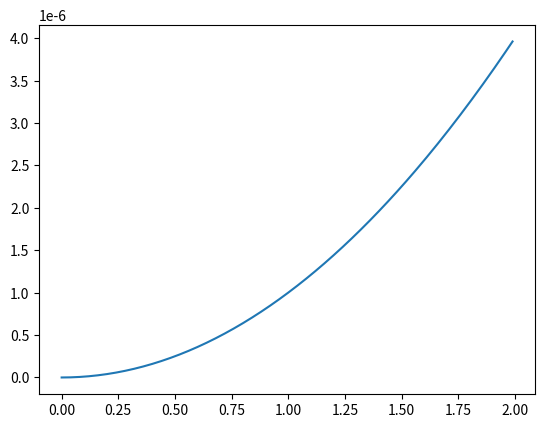
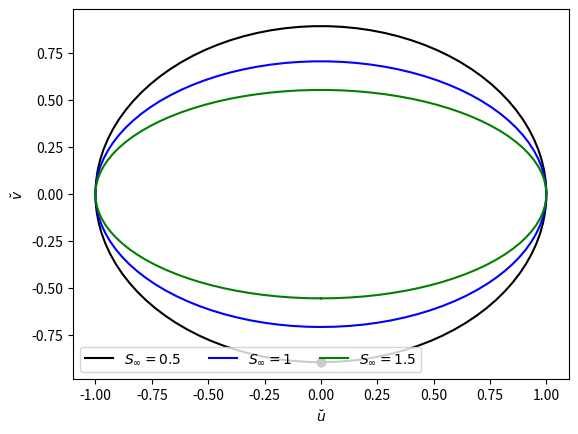
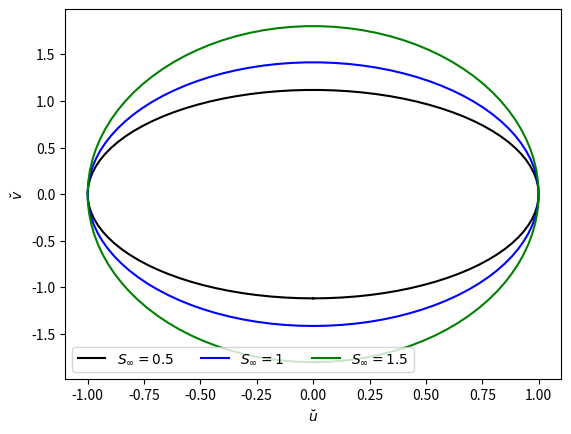
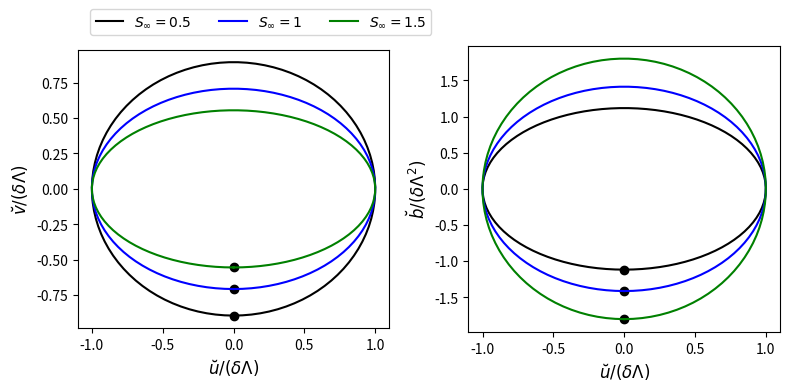
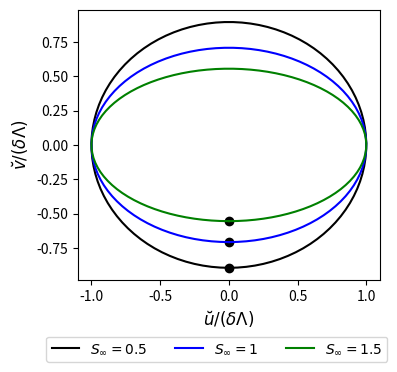
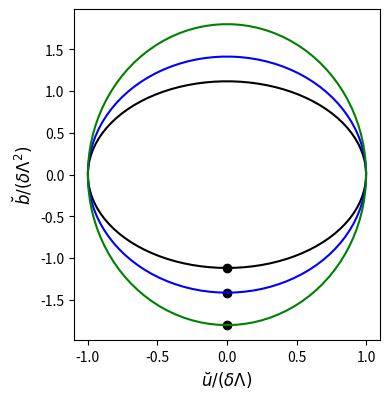
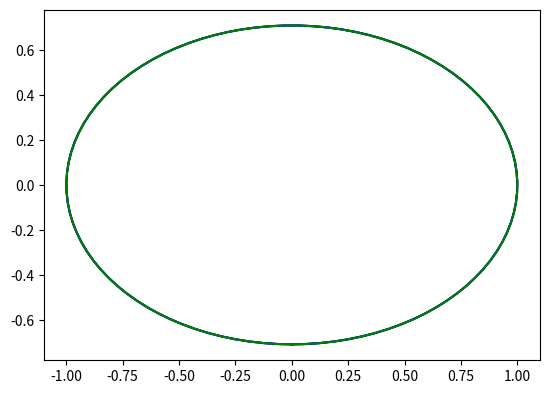
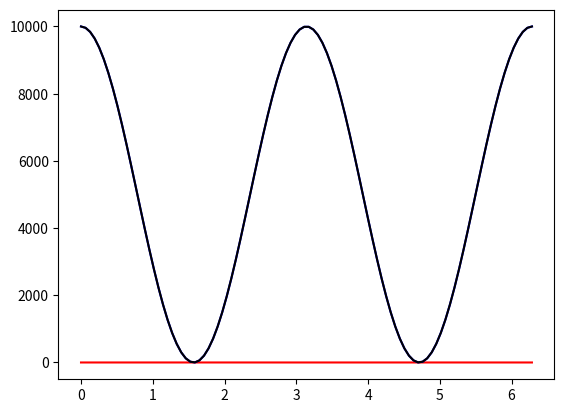
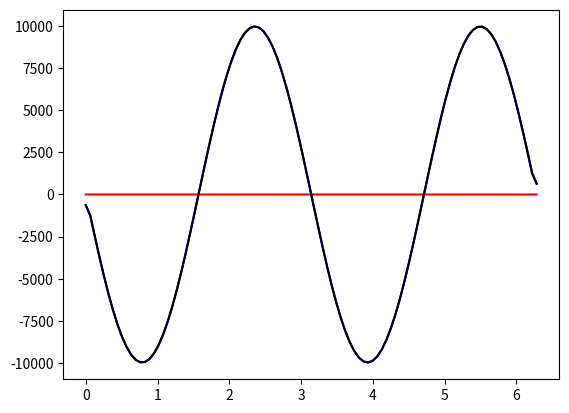

Source code (Python) for these figures, in order: (Note: this script raises an exception after producing the figures.)
import numpy as np
import matplotlib.pyplot as plt

def oscillation(t,S,gamma_set):
    theta = 0.1
    f = 1e-4
    N = S*f/np.tan(theta)
    if gamma_set == "gamma_u":
        gm = 1/(1+S**2)
    elif gamma_set == "gamma_m":
        gm = 0.5*(1/(1+S**2)+(3-S**2)/(3*(1+S**2)))
    elif gamma_set == "gamma_l":
        gm = (3-S**2)/(3*(1+S**2))
    delta = 0.5
    phi = np.pi/2
    lmbd = N**2*theta*gm/f
    beta = (1+S**2)**(0.5)
    fstar = f*beta
    u = np.cos(t+phi)
    v = -f*np.sin(t+phi)/(fstar)
    b = (-np.sin(t+phi)/(gm*beta))
    print(1-gm)
    return [u,v,b]

th = 0.1
S_vals = np.arange(0,2,0.01)
N_vals = S_vals*1e-4/th
plt.plot(S_vals,N_vals**2)

S = 1
t = np.linspace(0,2*np.pi,100)
u_S1_u, v_S1_u, b_S1_u = oscillation(t,S,"gamma_u")

S = 0.5
t = np.linspace(0,2*np.pi,100)
u_S05_u, v_S05_u, b_S05_u = oscillation(t,S,"gamma_u")

S = 1.5
t = np.linspace(0,2*np.pi,100)
u_S15_u, v_S15_u, b_S15_u = oscillation(t,S,"gamma_u")

S = 1
t = np.linspace(0,2*np.pi,100)
u_S1_m, v_S1_m, b_S1_m = oscillation(t,S,"gamma_m")

S = 1
t = np.linspace(0,2*np.pi,100)
u_S1_l, v_S1_l, b_S1_l = oscillation(t,S,"gamma_l")

plt.plot(u_S05_u,v_S05_u,color="k",label=r"$S_\infty =0.5$")
plt.scatter(u_S05_u[0],v_S05_u[0],color="k")
plt.plot(u_S1_u,v_S1_u,color="b",label=r"$S_\infty =1$")
plt.scatter(u_S05_u[0],v_S05_u[0],color="k")
plt.plot(u_S15_u,v_S15_u,color="g",label=r"$S_\infty =1.5$")
plt.xlabel(r"$\breve{u}$")
plt.ylabel(r"$\breve{v}$")
# plt.ylim([-0.0026,0.002])
# plt.gca().set_aspect("equal")
plt.legend(loc="lower left",ncol=3)
# plt.savefig("hodograph_u_v.pdf")
plt.show()

plt.plot(u_S05_u,b_S05_u,color="k",label=r"$S_\infty =0.5$")
plt.plot(u_S1_u,b_S1_u,color="b",label=r"$S_\infty =1$")
plt.plot(u_S15_u,b_S15_u,color="g",label=r"$S_\infty =1.5$")
plt.xlabel(r"$\breve{u}$")
plt.ylabel(r"$\breve{v}$")
# plt.ylim([-0.0026,0.002])
# plt.gca().set_aspect("equal")
plt.legend(loc="lower left",ncol=3)
# plt.savefig("hodograph_u_b.pdf")
plt.show()

fig, axes = plt.subplots(nrows=1, ncols=2,figsize=(8, 16/3))

axes[0].plot(u_S05_u,v_S05_u,color="k",label=r"$S_\infty =0.5$")
axes[0].scatter(u_S05_u[0],v_S05_u[0],color="k")
axes[0].plot(u_S1_u,v_S1_u,color="b",label=r"$S_\infty =1$")
axes[0].scatter(u_S1_u[0],v_S1_u[0],color="k")
axes[0].plot(u_S15_u,v_S15_u,color="g",label=r"$S_\infty =1.5$")
axes[0].scatter(u_S15_u[0],v_S15_u[0],color="k")
axes[0].set_aspect("equal")
# axes[0].set_ylim([-1.75,1])
axes[0].set_xlabel(r'$\breve{u}/(\delta\Lambda)$',fontsize=12)
axes[0].set_ylabel(r'$\breve{v}/(\delta\Lambda)$',fontsize=12)

axes[1].plot(u_S05_u,b_S05_u,color="k") # label=r"$S_\infty =0.5$""
axes[1].scatter(u_S05_u[0],b_S05_u[0],color="k") # ,label="Initial Condtions"
axes[1].plot(u_S1_u,b_S1_u,color="b") # ,label=r"$S_\infty =1$"
axes[1].scatter(u_S1_u[0],b_S1_u[0],color="k")
axes[1].plot(u_S15_u,b_S15_u,color="g") # ,label=r"$S_\infty =1.5$"
axes[1].scatter(u_S15_u[0],b_S15_u[0],color="k")
axes[1].set_xlabel(r'$\breve{u}/(\delta\Lambda)$',fontsize=12)
axes[1].set_ylabel(r'$\breve{b}/(\delta\Lambda^2)$',fontsize=12)
# axes[1].set_ylim([-2.2,1.95])
axes[1].set_aspect(0.51)
fig.legend(bbox_to_anchor=(0.11,0.85),loc="upper left",ncol=3)

plt.tight_layout()
plt.savefig("hodographs.pdf")
plt.show()


fig, axes = plt.subplots(nrows=1, ncols=1,figsize=(4, 16/3))

axes.plot(u_S05_u,v_S05_u,color="k",label=r"$S_\infty =0.5$")
axes.scatter(u_S05_u[0],v_S05_u[0],color="k")
axes.plot(u_S1_u,v_S1_u,color="b",label=r"$S_\infty =1$")
axes.scatter(u_S1_u[0],v_S1_u[0],color="k")
axes.plot(u_S15_u,v_S15_u,color="g",label=r"$S_\infty =1.5$")
axes.scatter(u_S15_u[0],v_S15_u[0],color="k")
axes.set_aspect("equal")
# axes[0].set_ylim([-1.75,1])
axes.set_xlabel(r'$\breve{u}/(\delta\Lambda)$',fontsize=12)
axes.set_ylabel(r'$\breve{v}/(\delta\Lambda)$',fontsize=12)

fig.legend(bbox_to_anchor=(0.11,0.08),loc="lower left",ncol=3)

plt.tight_layout()
plt.savefig("hodographs_u_v.pdf")
plt.show()


fig, axes = plt.subplots(nrows=1, ncols=1,figsize=(4, 16/3))

axes.plot(u_S05_u,b_S05_u,color="k") # label=r"$S_\infty =0.5$""
axes.scatter(u_S05_u[0],b_S05_u[0],color="k") # ,label="Initial Condtions"
axes.plot(u_S1_u,b_S1_u,color="b") # ,label=r"$S_\infty =1$"
axes.scatter(u_S1_u[0],b_S1_u[0],color="k")
axes.plot(u_S15_u,b_S15_u,color="g") # ,label=r"$S_\infty =1.5$"
axes.scatter(u_S15_u[0],b_S15_u[0],color="k")
axes.set_xlabel(r'$\breve{u}/(\delta\Lambda)$',fontsize=12)
axes.set_ylabel(r'$\breve{b}/(\delta\Lambda^2)$',fontsize=12)
# axes[1].set_ylim([-2.2,1.95])
axes.set_aspect(0.6)

plt.tight_layout()
plt.savefig("hodographs_u_b.pdf")
plt.show()

plt.plot(u_S1_u,v_S1_u,color="k")
plt.plot(u_S1_m,v_S1_m,color="b")
plt.plot(u_S1_l,v_S1_l,color="g")
plt.gca().set_aspect("equal")

N = 1*1e-4/0.01
ke = (u_S1_u**2+v_S1_u**2)/2
pe = b_S1_u**2/(2*N**2)
plt.plot(t,ke,c="r")
plt.plot(t,pe,c="b")
plt.plot(t,ke+pe,c="k")

N = 1*1e-4/0.01
dkdt = np.gradient(ke,t[-1]-t[-2])
dpdt = np.gradient(pe,t[-1]-t[-2])
plt.plot(t,dkdt,c="r")
plt.plot(t,dpdt,c="b")
plt.plot(t,dkdt+dpdt,c="k")

plt.plot(u,b)
# plt.gca().set_aspect("equal")

a = np.max(u)
b = np.max(v)
c = (a**2-b**2)**(0.5)
ecc = c/a
